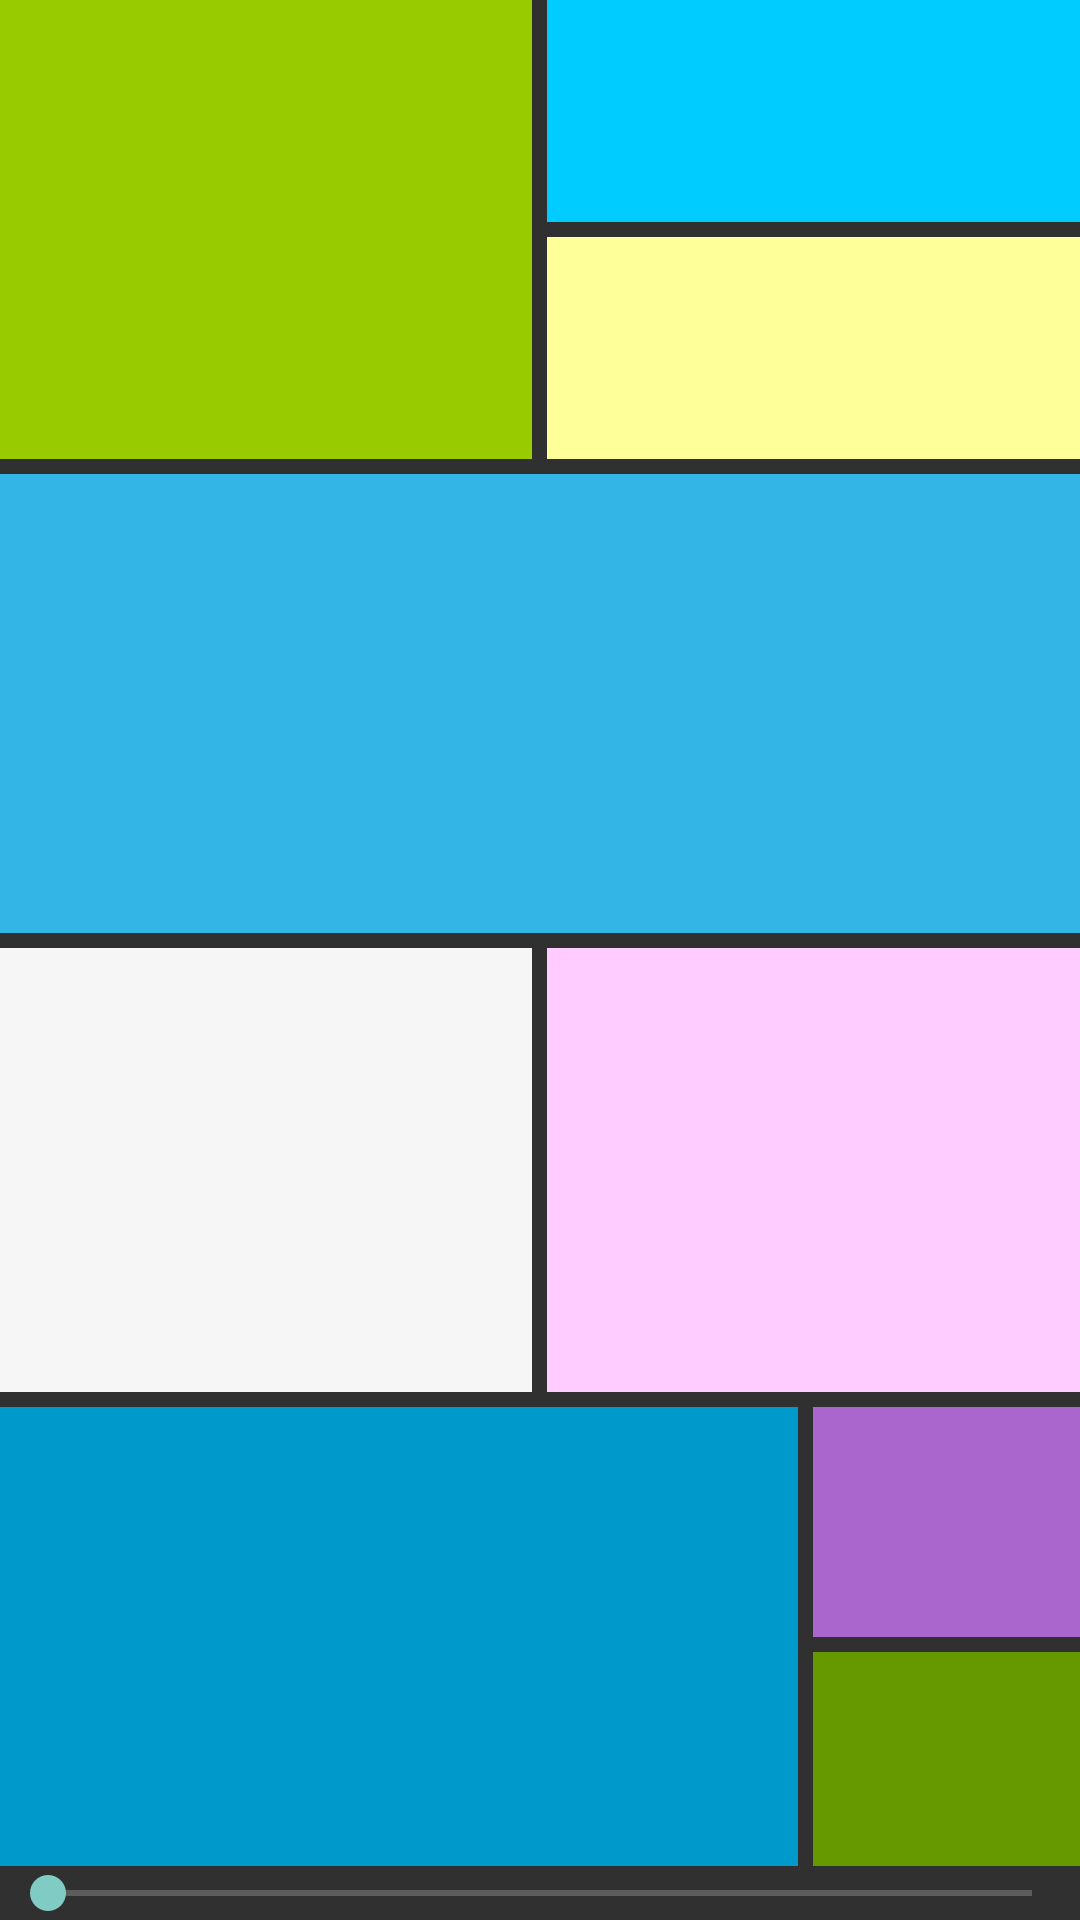

Produce the Android XML layout that renders to this screen, including the resource entries it uses.
<!-- AndroidManifest.xml: application theme AppTheme -->
<!-- res/layout/activity_main.xml -->
<?xml version="1.0" encoding="utf-8"?>

<LinearLayout xmlns:android="http://schemas.android.com/apk/res/android"
    android:layout_width="match_parent"
    android:layout_height="match_parent"
    android:orientation="vertical" >

    <LinearLayout
        android:id="@+id/linearlayout"
        android:layout_width="match_parent"
        android:layout_height="0dp"
        android:layout_weight="1" >

        <TextView
            android:id="@+id/textview1"
            android:background="@color/green"
            android:layout_width="0dp"
            android:layout_height="match_parent"
            android:layout_weight="1.00"  />

        <LinearLayout
            android:layout_width="0dp"
            android:layout_height="match_parent"
            android:layout_weight="1"
            android:layout_marginLeft="5dp"
            android:layout_marginStart="5dp"
            android:orientation="vertical" >

            <TextView
                android:id="@+id/textview2"
                android:background="@color/lightgreen"
                android:layout_width="match_parent"
                android:layout_height="0dp"
                android:layout_weight="1"/>

            <TextView
                android:id="@+id/textview3"
                android:background="@color/yellow"
                android:layout_marginTop="5dp"
                android:layout_width="match_parent"
                android:layout_height="0dp"
                android:layout_weight="1"/>
        </LinearLayout>
    </LinearLayout>

    <TextView
        android:id="@+id/textview4"
        android:background="@color/blue"
        android:layout_width="match_parent"
        android:layout_marginTop="5dp"
        android:layout_height="0dp"
        android:layout_weight="1"  />

    <LinearLayout
        android:layout_width="match_parent"
        android:layout_height="0dp"
        android:layout_weight="1" >

        <TextView
            android:id="@+id/textview5"
            android:background="@color/lightgrey"
            android:layout_marginTop="5dp"
            android:layout_width="0dp"
            android:layout_height="match_parent"
            android:layout_weight="1" />

        <TextView
            android:id="@+id/textview6"
            android:background="@color/pink"
            android:layout_marginTop="5dp"
            android:layout_marginLeft="5dp"
            android:layout_marginStart="5dp"
            android:layout_width="0dp"
            android:layout_height="match_parent"
            android:layout_weight="1" />

    </LinearLayout>

    <LinearLayout
        android:layout_width="match_parent"
        android:layout_height="0dp"
        android:layout_weight="1"
        android:layout_marginTop="5dp">
        <LinearLayout
            android:layout_width="0dp"
            android:layout_height="match_parent"
            android:layout_weight="3"
            android:layout_marginRight="5dp"
            android:layout_marginEnd="5dp"
            android:orientation="vertical" >

            <TextView
                android:id="@+id/textview7"
                android:background="@color/darkblue"
                android:layout_width="match_parent"
                android:layout_height="match_parent" />

        </LinearLayout>

        <LinearLayout
            android:layout_width="0dp"
            android:layout_weight="1"
            android:layout_height="match_parent"

            android:orientation="vertical" >
            <TextView
                android:id="@+id/textview8"
                android:background="@color/purple"
                android:layout_height="match_parent"
                android:layout_width="match_parent"
                android:layout_weight="1" />

            <TextView
                android:id="@+id/textview9"
                android:background="@color/darkgreen"
                android:layout_height="match_parent"
                android:layout_width="match_parent"
                android:layout_weight="1"
                android:layout_marginTop="5dp"/>

        </LinearLayout>

    </LinearLayout>

    <SeekBar
        android:id="@+id/seekbar"
        android:layout_width="match_parent"
        android:layout_height="wrap_content"/>

</LinearLayout>
<!-- resources referenced by this layout -->
<resources>
  <item name="blue" type="color">#FF33B5E5</item>
  <item name="darkblue" type="color">#FF0099CC</item>
  <item name="darkgreen" type="color">#FF669900</item>
  <item name="green" type="color">#FF99CC00</item>
  <item name="lightgreen" type="color">#00CCFF</item>
  <item name="lightgrey" type="color">#F6F6F7</item>
  <item name="pink" type="color">#FFCCFF</item>
  <item name="purple" type="color">#FFAA66CC</item>
  <item name="yellow" type="color">#FFFF99</item>
  <style name="AppTheme" parent="@style/Theme.AppCompat">
          <item name="actionBarStyle">@style/ActionBar.Solid.Customstyle</item>
      </style>
  <style name="ActionBar.Solid.Customstyle" parent="@style/Widget.AppCompat.ActionBar.Solid">
          <item name="background">@drawable/ab_solid_customstyle</item>
          <item name="backgroundStacked">@drawable/ab_stacked_solid_customstyle</item>
          <item name="backgroundSplit">@drawable/ab_bottom_solid_customstyle</item>
      </style>
</resources>
